Image classification data set "data" (tanverhassantanver/Automated-Identification-of-Medicinal-Plants-Through-Image-Processing-and-Transfer-Learning on GitHub). Class labels (5): Aristolochia indica, Centella asiatica, giant calotrope, green chiretta, Terminalia bellirica.

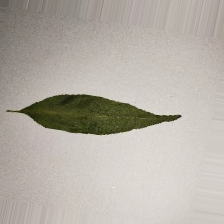
Label: green chiretta

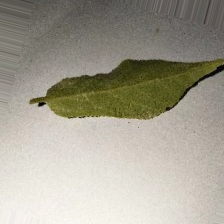
Label: Aristolochia indica

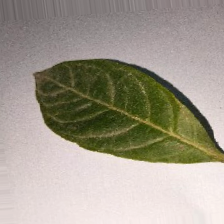
Label: Terminalia bellirica

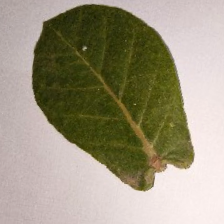
Label: giant calotrope

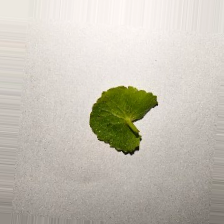
Label: Centella asiatica

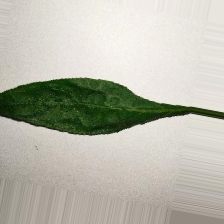
Label: green chiretta
